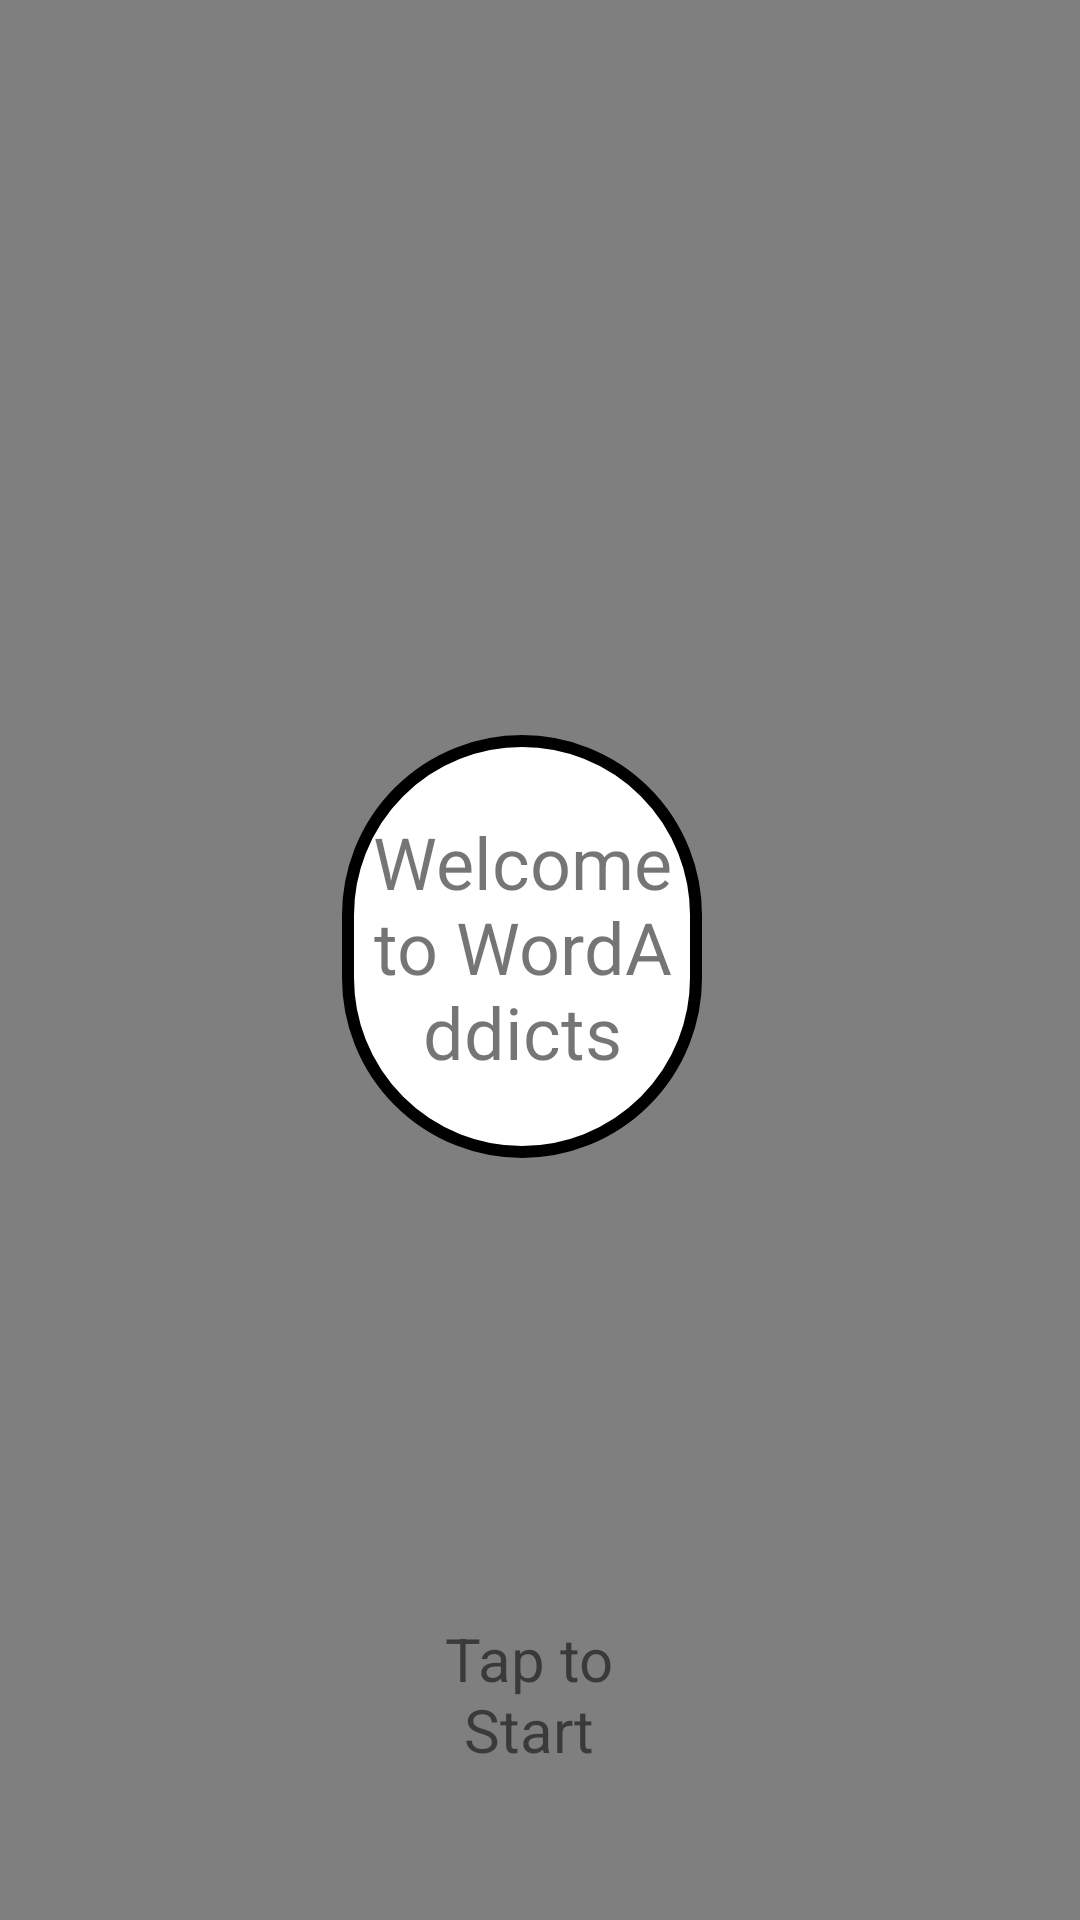

Reconstruct the res/layout file that produces this screen, plus the resources it refers to.
<!-- AndroidManifest.xml: application theme AppTheme -->
<!-- res/layout/activity_begin.xml -->
<?xml version="1.0" encoding="utf-8"?>
<RelativeLayout xmlns:android="http://schemas.android.com/apk/res/android"
    xmlns:app="http://schemas.android.com/apk/res-auto"
    xmlns:tools="http://schemas.android.com/tools"
    android:layout_width="match_parent"
    android:layout_height="match_parent"
    tools:context=".BeginActivity">


    <VideoView
        android:id="@+id/bgVideoView"
        android:layout_width="match_parent"
        android:layout_height="match_parent" />

    <TextView
        android:id="@+id/circletextview"
        android:layout_width="170dp"
        android:layout_height="160dp"
        android:layout_alignBottom="@+id/bgVideoView"
        android:layout_alignParentStart="true"
        android:layout_alignParentLeft="true"
        android:layout_alignParentTop="true"
        android:layout_alignParentEnd="true"
        android:layout_alignParentRight="true"
        android:layout_marginStart="114dp"
        android:layout_marginLeft="114dp"
        android:layout_marginTop="245dp"
        android:layout_marginEnd="126dp"
        android:layout_marginRight="126dp"
        android:layout_marginBottom="254dp"
        android:background="@drawable/circle_textview"
        android:gravity="center"
        android:padding="8dp"
        android:text="Welcome to WordAddicts"
        android:textSize="24sp" />

    <TextView
        android:layout_width="wrap_content"
        android:layout_height="wrap_content"
        android:layout_alignParentStart="true"
        android:layout_alignParentLeft="true"
        android:layout_alignParentEnd="true"
        android:layout_alignParentRight="true"
        android:layout_alignParentBottom="true"
        android:layout_marginStart="138dp"
        android:layout_marginLeft="138dp"
        android:layout_marginEnd="145dp"
        android:layout_marginRight="145dp"
        android:layout_marginBottom="50dp"
        android:gravity="center"
        android:text="Tap to Start"
        android:textSize="20dp" />
</RelativeLayout>
<!-- resources referenced by this layout -->
<resources>
  <!-- drawable circle_textview (drawable) -->
  <?xml version="1.0" encoding="utf-8"?>
  <shape xmlns:android="http://schemas.android.com/apk/res/android">
  
      <solid android:color="#fff"/>
  
      <stroke
          android:color="#000"
          android:width="4dp"/>
  
      <corners
          android:bottomLeftRadius="100dp"
          android:bottomRightRadius="100dp"
          android:topLeftRadius="100dp"
          android:topRightRadius="100dp"/>
  </shape>
  <style name="AppTheme" parent="Theme.AppCompat.Light.NoActionBar">
          
          <item name="colorPrimary">#015ef4</item>
          <item name="colorPrimaryDark">#070d29</item>
          <item name="colorAccent">#e9feff</item>
  
      </style>
</resources>
